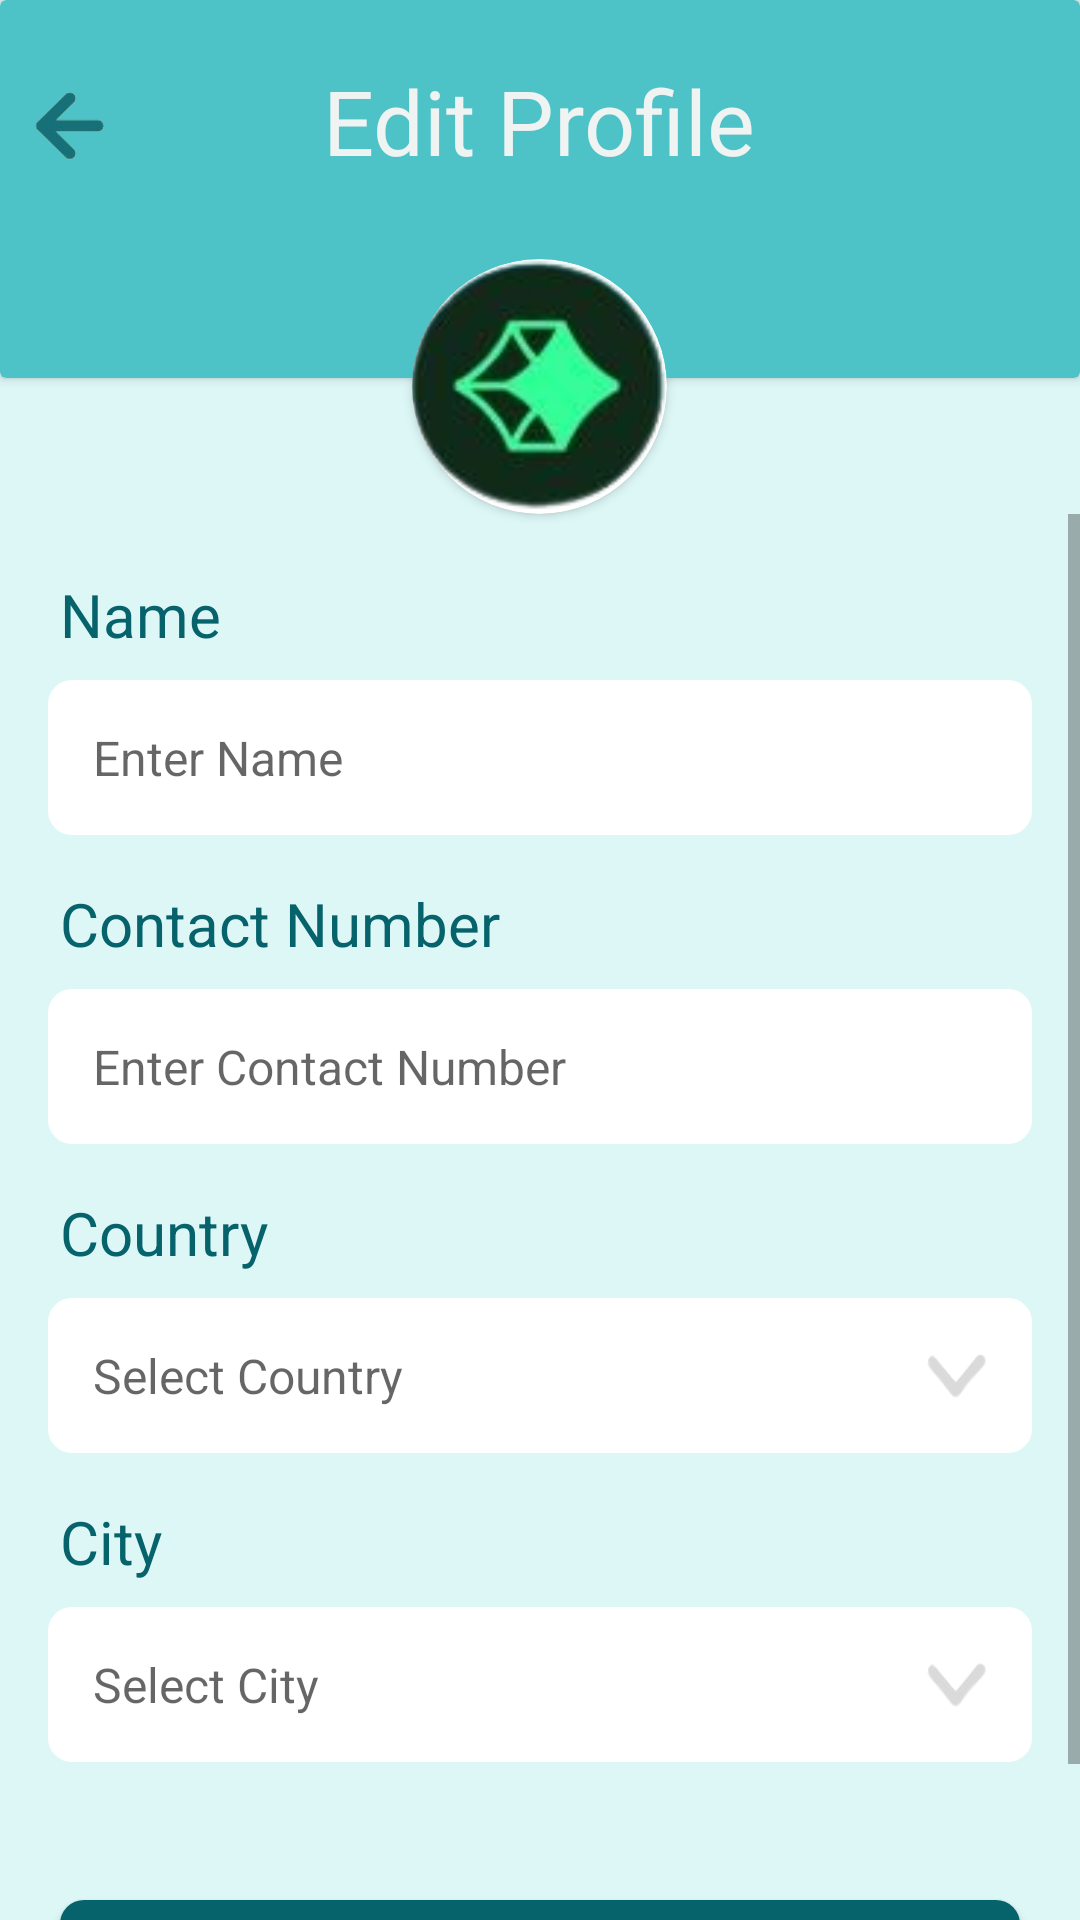

Layout XML and referenced resources for this Android screen:
<!-- AndroidManifest.xml: application theme Theme.VIPAssignment -->
<!-- res/layout/activity_edit_profile.xml -->
<?xml version="1.0" encoding="utf-8"?>
<androidx.constraintlayout.widget.ConstraintLayout xmlns:android="http://schemas.android.com/apk/res/android"
    xmlns:app="http://schemas.android.com/apk/res-auto"
    xmlns:tools="http://schemas.android.com/tools"
    android:layout_width="match_parent"
    android:layout_height="match_parent"
    tools:context=".EditProfileActivity">

    <LinearLayout
        android:layout_width="match_parent"
        android:layout_height="match_parent"
        android:orientation="vertical"
        android:background="#ddf7f7">

        <androidx.cardview.widget.CardView
            android:layout_width="match_parent"
            android:layout_height="match_parent"
            android:backgroundTint="#4dc3c8"
            android:layout_weight="3">

            <ImageButton
                android:layout_width="25dp"
                android:layout_height="25dp"
                android:background="@drawable/back_arrow_blue"
                android:layout_marginTop="30dp"
                android:layout_marginStart="10dp"
                android:gravity="center" />

            <TextView
                android:layout_width="wrap_content"
                android:layout_height="wrap_content"
                android:text="Edit Profile"
                android:textSize="30dp"
                android:layout_gravity="center|top"
                android:textColor="#eff3f2"
                android:layout_marginTop="20dp"/>


        </androidx.cardview.widget.CardView>

        <androidx.cardview.widget.CardView
            android:layout_width="85dp"
            android:layout_height="85dp"
            android:layout_gravity="bottom|center"
            android:layout_marginTop="-40dp"
            android:elevation="0dp"
            android:background="@android:color/transparent"
            app:cardCornerRadius="50dp">
            <ImageButton
                android:layout_width="match_parent"
                android:layout_height="match_parent"
                android:src="@drawable/profilepic"
                android:background="@android:color/transparent"
                android:id="@+id/profilepic"
                android:layout_gravity="center"
                android:scaleType="centerCrop"
                />
        </androidx.cardview.widget.CardView>


        <ScrollView
            android:layout_width="match_parent"
            android:layout_height="match_parent"
            android:layout_weight="1"
            >
            <LinearLayout
                android:layout_width="match_parent"
                android:layout_height="match_parent"
                android:orientation="vertical">

                <TextView
                    android:id="@+id/nameText"
                    android:layout_width="match_parent"
                    android:layout_height="wrap_content"
                    android:layout_marginLeft="20dp"
                    android:layout_marginBottom="-8dp"
                    android:layout_marginTop="20dp"
                    android:text="Name"
                    android:textColor="#06636c"
                    android:textSize="20sp" />

                
                <EditText
                    android:id="@+id/editTextName"
                    android:layout_width="match_parent"
                    android:textSize="16dp"
                    android:layout_height="wrap_content"
                    android:layout_marginLeft="30dp"
                    android:layout_margin="16dp"
                    android:background="@drawable/rounded_corner_edittext"
                    android:hint="Enter Name"
                    android:padding="15dp" />

                
                <TextView
                    android:id="@+id/contactText"
                    android:layout_width="match_parent"
                    android:layout_height="wrap_content"
                    android:layout_marginLeft="20dp"
                    android:layout_marginBottom="-8dp"
                    android:text="Contact Number"
                    android:textColor="#06636c"
                    android:textSize="20sp" />

                
                <EditText
                    android:id="@+id/editTextContact"
                    android:layout_width="match_parent"
                    android:textSize="16dp"
                    android:layout_height="wrap_content"
                    android:layout_marginLeft="30dp"
                    android:layout_margin="16dp"
                    android:background="@drawable/rounded_corner_edittext"
                    android:hint="Enter Contact Number"
                    android:padding="15dp" />

                
                <TextView
                    android:id="@+id/countryText"
                    android:layout_width="match_parent"
                    android:layout_height="wrap_content"
                    android:layout_marginLeft="20dp"
                    android:layout_marginBottom="-8dp"
                    android:text="Country"
                    android:textColor="#06636c"
                    android:textSize="20sp" />

                
                <EditText
                    android:id="@+id/editTextCounttry"
                    android:layout_width="match_parent"
                    android:textSize="16dp"
                    android:layout_height="wrap_content"
                    android:layout_marginLeft="30dp"
                    android:layout_margin="16dp"
                    android:drawableEnd="@drawable/custom_drawable"
                    android:background="@drawable/rounded_corner_edittext"
                    android:hint="Select Country"
                    android:padding="15dp" />

                
                <TextView
                    android:id="@+id/cityText"
                    android:layout_width="match_parent"
                    android:layout_height="wrap_content"
                    android:layout_marginLeft="20dp"
                    android:layout_marginBottom="-8dp"
                    android:text="City"
                    android:textColor="#06636c"
                    android:textSize="20sp" />

                
                <EditText
                    android:id="@+id/editTextCity"
                    android:layout_width="match_parent"
                    android:textSize="16dp"
                    android:layout_height="wrap_content"
                    android:layout_marginLeft="30dp"
                    android:layout_margin="16dp"
                    android:drawableEnd="@drawable/custom_drawable"
                    android:background="@drawable/rounded_corner_edittext"
                    android:hint="Select City"
                    android:padding="15dp" />

                <Button
                    android:layout_width="match_parent"
                    android:layout_height="wrap_content"
                    android:layout_marginTop="30dp"
                    android:layout_marginBottom="15dp"
                    android:text="Update Profile"
                    android:layout_marginRight="20dp"
                    android:layout_marginLeft="20dp"
                    android:textColor="#eff3f2"
                    android:backgroundTint="#06636c"
                    android:background="@drawable/rounded_corner_edittext"
                    android:id="@+id/updateprofilebtn"
                    />
            </LinearLayout>
        </ScrollView>

    </LinearLayout>

</androidx.constraintlayout.widget.ConstraintLayout>
<!-- resources referenced by this layout -->
<resources>
  <!-- drawable back_arrow_blue: png bitmap (drawable, 4351 bytes) -->
  <!-- drawable custom_drawable (drawable) -->
  <layer-list xmlns:android="http://schemas.android.com/apk/res/android">
      <item android:drawable="@drawable/dropdown"
          android:width="20dp"
          android:height="15dp"/>
  </layer-list>
  <!-- drawable profilepic: png bitmap (drawable, 14763 bytes) -->
  <!-- drawable rounded_corner_edittext (drawable) -->
  <shape xmlns:android="http://schemas.android.com/apk/res/android"
      android:shape="rectangle">
      <size android:width="200dp" android:height="50dp" />
      <corners android:radius="8dp" />
      <solid android:color="#FFFFFF" />
  </shape>
  <style name="Theme.VIPAssignment" parent="Base.Theme.VIPAssignment" />
  <!-- drawable dropdown: png bitmap (drawable, 1698 bytes) -->
  <style name="Base.Theme.VIPAssignment" parent="Theme.AppCompat.Light.NoActionBar">
          
          
      </style>
</resources>
